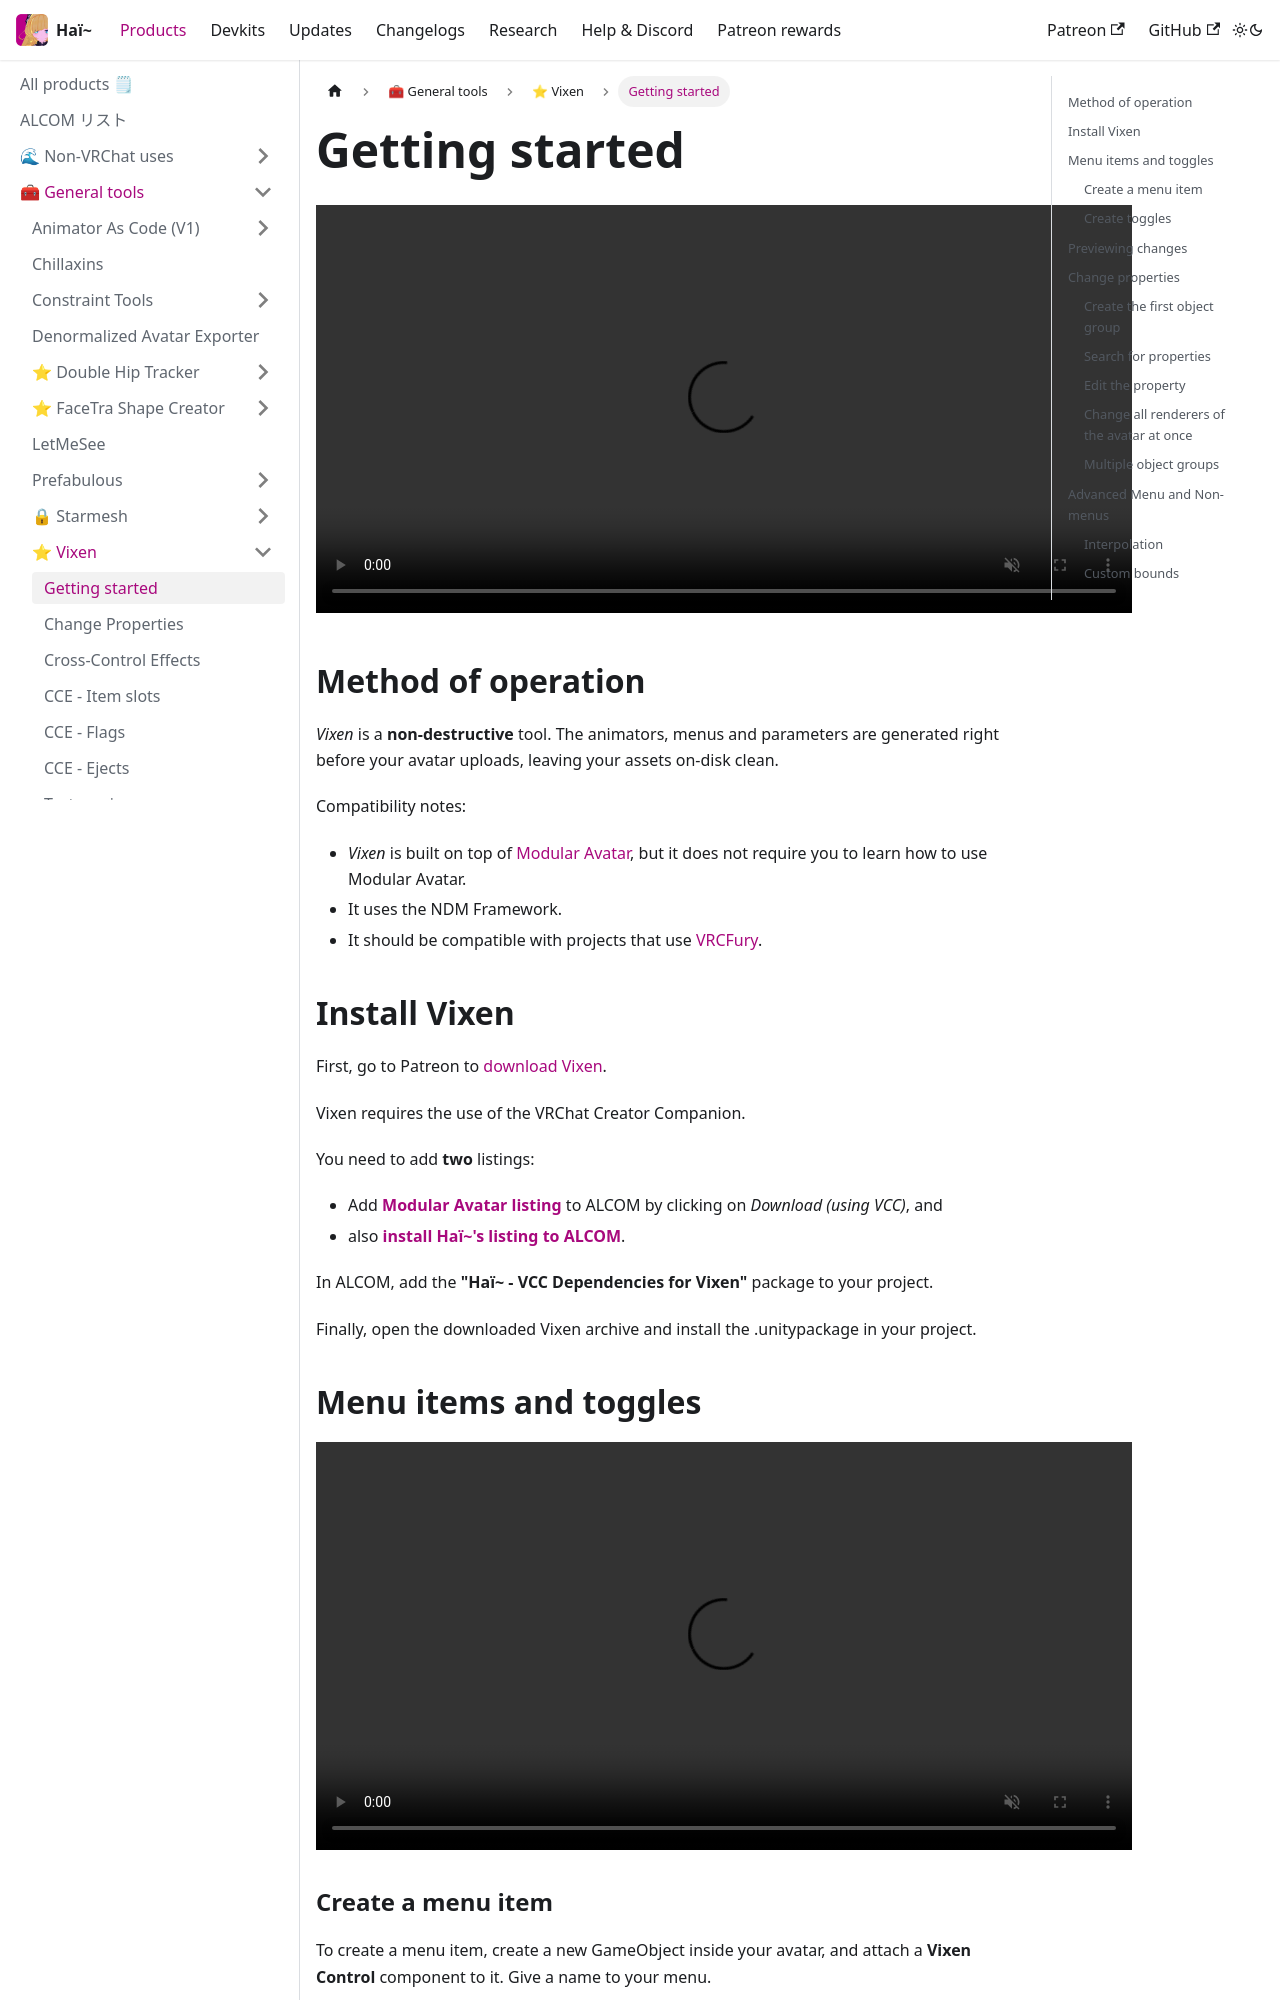

repository: hai-vr/documentation · page: ja/docs/products/vixen/getting-started.html · generator: docusaurus

---
sidebar_position: 0
---

import {HaiVideo} from "/src/components/HaiVideo";

# Getting started

<HaiVideo src="./img/2023-10-20_17-11-26_ShareX.mp4"></HaiVideo>

## Method of operation

*Vixen* is a **non-destructive** tool. The animators, menus and parameters are generated right before your avatar uploads, leaving your assets on-disk clean.

Compatibility notes:

- *Vixen* is built on top of [Modular Avatar](https://modular-avatar.nadena.dev/), but it does not require you to learn how to use Modular Avatar.
- It uses the NDM Framework.
- It should be compatible with projects that use [VRCFury](https://vrcfury.com/).

## Install Vixen

First, go to Patreon to [download Vixen](../vixen).

Vixen requires the use of the VRChat Creator Companion.

You need to add **two** listings:

- Add **[Modular Avatar listing](https://modular-avatar.nadena.dev/)** to ALCOM by clicking on *Download (using V<!-- -->CC)*, and
- also **[install Haï~'s listing to ALCOM](vcc://vpm/addRepo?url=https://hai-vr.github.io/vpm-listing/index.json)**.

In ALCOM, add the **"Haï~ - VCC Dependencies for Vixen"** package to your project.

Finally, open the downloaded Vixen archive and install the .unitypackage in your project.

## Menu items and toggles

<HaiVideo src="./img/2023-10-20_17-23-33_ShareX.mp4"></HaiVideo>
